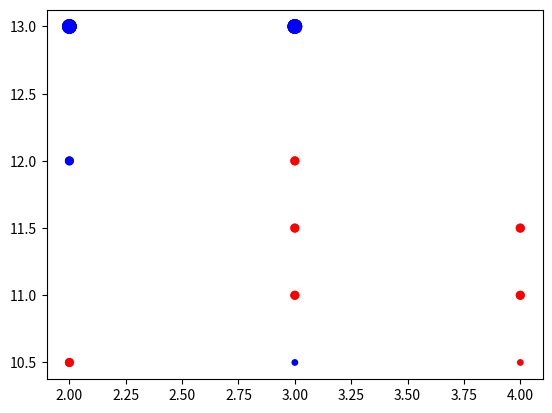

This figure's Python source:
import matplotlib.pyplot as plt

data = [[2, 13, 'B'], [2, 13, 'B'], [2, 13, 'B'], [2, 13, 'B'], [2, 13, 'B'], [2, 13, 'B'],
        [3, 13, 'B'], [3, 13, 'B'], [3, 13, 'B'], [
            3, 13, 'B'], [3, 13, 'B'], [3, 13, 'B'],
        [2, 12, 'B'], [2, 12, 'B'],
        [3, 12, 'A'], [3, 12, 'A'],
        [3, 11, 'A'], [3, 11, 'A'],
        [3, 11.5, 'A'], [3, 11.5, 'A'],
        [4, 11, 'A'], [4, 11, 'A'],
        [4, 11.5, 'A'], [4, 11.5, 'A'],
        [2, 10.5, 'A'], [2, 10.5, 'A'],
        [3, 10.5, 'B'],
        [4, 10.5, 'A']]

d = {k: [(x[0], x[1]) for x in data if x[2] == k]
     for k in set(list(zip(*data))[2])}

for k, v in d.items():
    plt.scatter(*zip(*v), c='r' if k == 'A' else 'b', s=[v.count(x)*15
                                                         for x in v])

plt.show()
